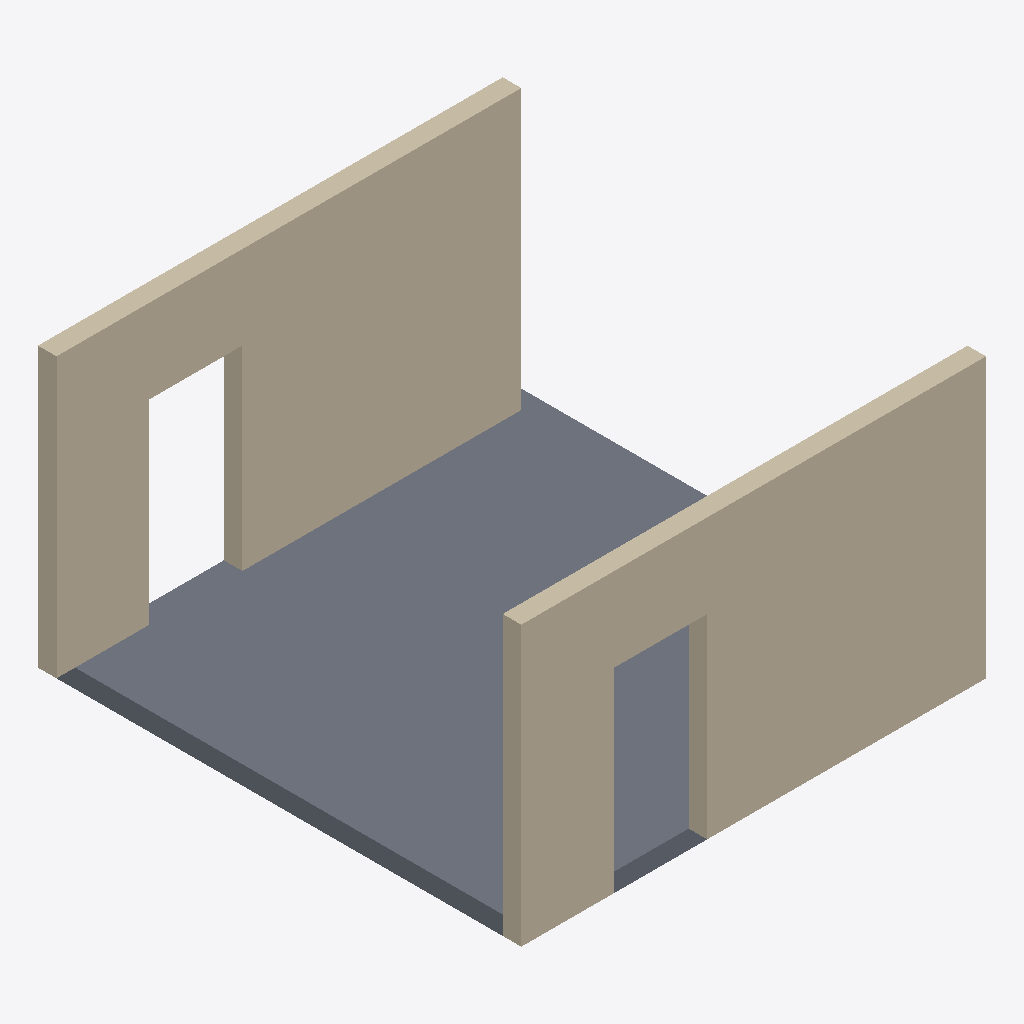
Isometric view of an IFC building model (IFC-SPF (STEP), schema IFC4, length unit metre), seen from the south-west, elements coloured by IFC class: 2 walls (beige), 1 slab (grey).
Extent 0.005 m × 0.005 m × 0.003 m (x, y, z). Storeys (1): Level 0 at 0.00 m. Elements (3): 1 IfcSlab, 1 IfcWall, 1 IfcWallStandardCase.

HEADER;
FILE_DESCRIPTION(('ViewDefinition [ReferenceView_V1.2]'),'2;1');
FILE_NAME('corpus.ifc','2026-11-19T00:00:00',('Jane Doe'),('Example Org'),'ifc-lite','ifc-lite corpus','');
FILE_SCHEMA(('IFC4'));
ENDSEC;
DATA;
#20=IFCPROJECT('2xxxxxxxxxxxxxxxxxxxx1',#5,'Project',$,$,$,$,(#15),#10);
#22=IFCSITE('2xxxxxxxxxxxxxxxxxxxx2',#5,'Site',$,$,#21,$,$,.ELEMENT.,$,$,$,$,$);
#24=IFCBUILDING('2xxxxxxxxxxxxxxxxxxxx3',#5,'Building',$,$,#23,$,$,.ELEMENT.,$,$,$);
#26=IFCBUILDINGSTOREY('2xxxxxxxxxxxxxxxxxxxx4',#5,'Level 0',$,$,#25,$,$,.ELEMENT.,0.0);
#88=IFCSLAB('2xxxxxxxxxxxxxxxxxxxxL',#5,'Slab',$,$,#87,#86,$,.FLOOR.);
#42=IFCWALL('2xxxxxxxxxxxxxxxxxxxx8',#5,'Wall A',$,$,#30,#41,$,.STANDARD.);
#60=IFCWALLSTANDARDCASE('2xxxxxxxxxxxxxxxxxxxxD',#5,'Wall B',$,$,#90,#91,$,.STANDARD.);
ENDSEC;
